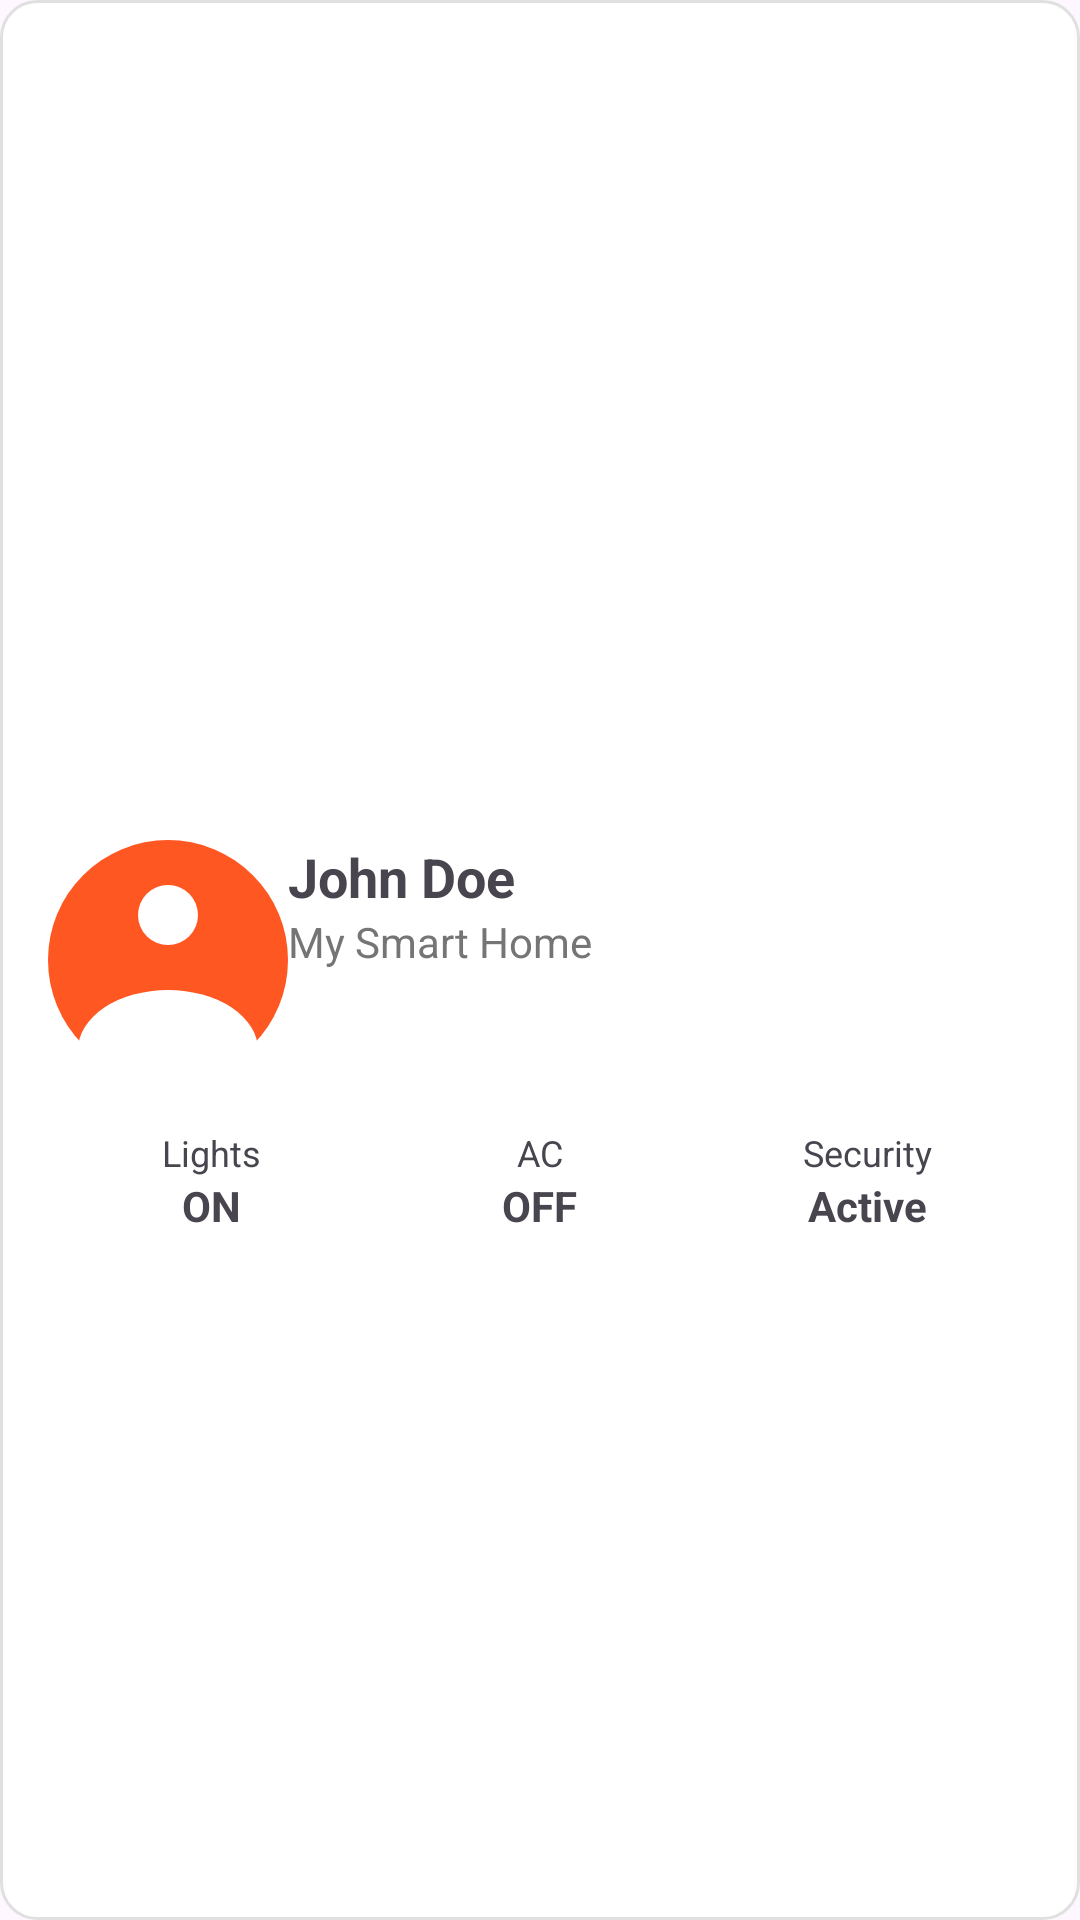

The Android layout XML behind this screen, and the referenced resources:
<!-- AndroidManifest.xml: application theme Theme.ProjectDeliverable1 -->
<!-- res/layout/layout_profile_header.xml -->
<?xml version="1.0" encoding="utf-8"?>

<androidx.constraintlayout.widget.ConstraintLayout
    xmlns:android="http://schemas.android.com/apk/res/android"
    xmlns:app="http://schemas.android.com/apk/res-auto"
    android:layout_width="match_parent"
    android:layout_height="wrap_content"
    android:padding="16dp"
    android:background="@drawable/bg_card">

    
    <androidx.constraintlayout.widget.Guideline
        android:id="@+id/guideline_vertical"
        android:layout_width="wrap_content"
        android:layout_height="wrap_content"
        android:orientation="vertical"
        app:layout_constraintGuide_percent="0.3"/>

    <androidx.constraintlayout.widget.Guideline
        android:id="@+id/guideline_horizontal"
        android:layout_width="wrap_content"
        android:layout_height="wrap_content"
        android:orientation="horizontal"
        app:layout_constraintGuide_percent="0.5"/>

    
    <ImageView
        android:id="@+id/avatar"
        android:layout_width="80dp"
        android:layout_height="80dp"
        android:src="@drawable/ic_avatar"
        app:layout_constraintStart_toStartOf="parent"
        app:layout_constraintTop_toTopOf="parent"
        app:layout_constraintBottom_toBottomOf="parent"/>

    
    <TextView
        android:id="@+id/user_name"
        android:layout_width="0dp"
        android:layout_height="wrap_content"
        android:text="John Doe"
        android:textSize="18sp"
        android:textStyle="bold"
        app:layout_constraintStart_toEndOf="@id/avatar"
        app:layout_constraintTop_toTopOf="@id/avatar"
        app:layout_constraintEnd_toEndOf="parent"/>

    
    <TextView
        android:id="@+id/home_name"
        android:layout_width="0dp"
        android:layout_height="wrap_content"
        android:text="My Smart Home"
        android:textSize="14sp"
        android:textColor="#757575"
        app:layout_constraintStart_toStartOf="@id/user_name"
        app:layout_constraintTop_toBottomOf="@id/user_name"
        app:layout_constraintEnd_toEndOf="@id/user_name"/>

    
    <LinearLayout
        android:id="@+id/status_row"
        android:layout_width="0dp"
        android:layout_height="wrap_content"
        android:orientation="horizontal"
        app:layout_constraintTop_toBottomOf="@id/avatar"
        app:layout_constraintStart_toStartOf="parent"
        app:layout_constraintEnd_toEndOf="parent"
        android:layout_marginTop="16dp">

        
        <LinearLayout
            android:layout_width="0dp"
            android:layout_height="wrap_content"
            android:layout_weight="1"
            android:orientation="vertical"
            android:gravity="center">

            <TextView
                android:layout_width="wrap_content"
                android:layout_height="wrap_content"
                android:text="Lights"
                android:textSize="12sp"/>

            <TextView
                android:layout_width="wrap_content"
                android:layout_height="wrap_content"
                android:text="ON"
                android:textStyle="bold"
                android:textSize="14sp"/>
        </LinearLayout>

        <LinearLayout
            android:layout_width="0dp"
            android:layout_height="wrap_content"
            android:layout_weight="1"
            android:orientation="vertical"
            android:gravity="center">

            <TextView
                android:layout_width="wrap_content"
                android:layout_height="wrap_content"
                android:text="AC"
                android:textSize="12sp"/>

            <TextView
                android:layout_width="wrap_content"
                android:layout_height="wrap_content"
                android:text="OFF"
                android:textStyle="bold"
                android:textSize="14sp"/>
        </LinearLayout>

        <LinearLayout
            android:layout_width="0dp"
            android:layout_height="wrap_content"
            android:layout_weight="1"
            android:orientation="vertical"
            android:gravity="center">

            <TextView
                android:layout_width="wrap_content"
                android:layout_height="wrap_content"
                android:text="Security"
                android:textSize="12sp"/>

            <TextView
                android:layout_width="wrap_content"
                android:layout_height="wrap_content"
                android:text="Active"
                android:textStyle="bold"
                android:textSize="14sp"/>
        </LinearLayout>

    </LinearLayout>

</androidx.constraintlayout.widget.ConstraintLayout>
<!-- resources referenced by this layout -->
<resources>
  <!-- drawable bg_card (drawable) -->
  <shape xmlns:android="http://schemas.android.com/apk/res/android">
  
      <solid android:color="#FFFFFF"/>
  
      <corners android:radius="12dp"/>
  
      <stroke
          android:width="1dp"
          android:color="#E0E0E0"/>
  
  </shape>
  <!-- drawable ic_avatar (drawable) -->
  <?xml version="1.0" encoding="utf-8"?>
  
  
  <layer-list xmlns:android="http://schemas.android.com/apk/res/android">
  
      <item>
          <shape android:shape="oval">
              <solid android:color="#FF5722"/>
          </shape>
      </item>
  
      <item
          android:top="15dp"
          android:bottom="45dp"
          android:left="30dp"
          android:right="30dp">
  
          <shape android:shape="oval">
              <solid android:color="#FFFFFF"/>
          </shape>
      </item>
  
      <item
          android:top="50dp"
          android:left="10dp"
          android:right="10dp"
          android:bottom="-10dp">
  
          <shape android:shape="oval">
              <solid android:color="#FFFFFF"/>
          </shape>
      </item>
  
  </layer-list>
  <style name="Theme.ProjectDeliverable1" parent="Base.Theme.ProjectDeliverable1" />
  <style name="Base.Theme.ProjectDeliverable1" parent="Theme.Material3.DayNight.NoActionBar">
          
          
      </style>
</resources>
